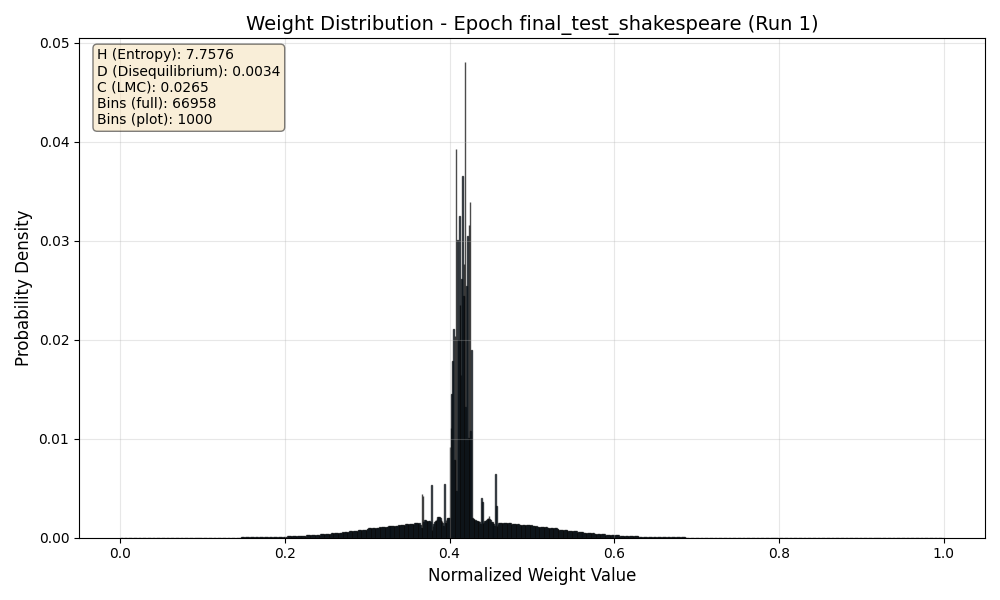

The table this chart was drawn from, first rows:
Bin_Center, Probability
0.000007467, 0.0000000696
0.0000224, 0.00000005585
0.00003734, 0.00000005285
0.00005227, 0.00000005401
0.00006721, 0.00000004512
0.00008214, 0.00000004068
0.00009708, 0.00000003768
0.000112, 0.00000004012
0.0001269, 0.00000002913
0.0001419, 0.00000003156
0.0001568, 0.00000003119
0.0001717, 0.00000003034
0.0001867, 0.00000003346
0.0002016, 0.00000002757
0.0002166, 0.00000002619
0.0002315, 0.0000000164
0.0002464, 0.00000002947
0.0002614, 0.000000005067
0.0002763, 0.0000000001
0.0002912, 0.0000000001
0.0003062, 0.0000000001
0.0003211, 0.0000000001
0.000336, 0.0000000001
0.000351, 0.0000000001
0.0003659, 0.0000000001
0.0003808, 0.0000000001
0.0003958, 0.0000000001
0.0004107, 0.0000000001
0.0004256, 0.0000000001
0.0004406, 0.0000000001
0.0004555, 0.0000000001
0.0004704, 0.0000000001
0.0004854, 0.0000000001
0.0005003, 0.0000000001
0.0005152, 0.0000000001
0.0005302, 0.0000000001
0.0005451, 0.0000000001
0.0005601, 0.0000000001
0.000575, 0.0000000001
0.0005899, 0.0000000001
0.0006049, 0.0000000001
0.0006198, 0.0000000001
0.0006347, 0.0000000001
0.0006497, 0.0000000001
0.0006646, 0.0000000001
0.0006795, 0.0000000001
0.0006945, 0.0000000001
0.0007094, 0.0000000001
0.0007243, 0.0000000001
0.0007393, 0.0000000001
0.0007542, 0.0000000001
0.0007691, 0.0000000001
0.0007841, 0.0000000001
0.000799, 0.0000000001
0.0008139, 0.0000000001
0.0008289, 0.0000000001
0.0008438, 0.0000000001
0.0008587, 0.0000000001
0.0008737, 0.0000000001
0.0008886, 0.0000000001
... 66,898 more rows
